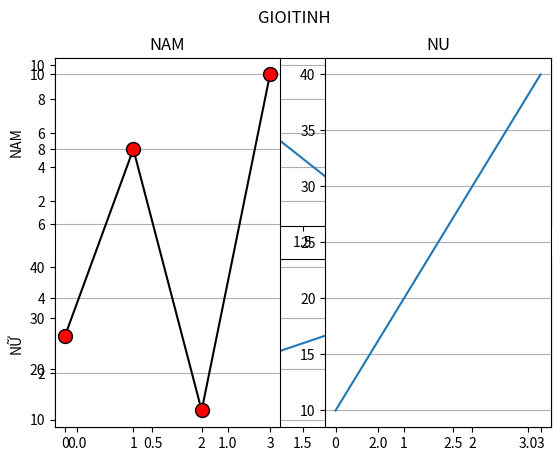

Recreate this plot in Python.
import matplotlib.pyplot as plt
import numpy as np


#plot 1:
x = np.array([0,1,2,3])
y = np.array([3,8,1,10])
plt.subplot(2,1,1)
#the figure has 1 row, 2 columns, and this plot is the first plot.
plt.plot(x,y,marker='o',mfc='red')
plt.grid(axis='y')
plt.ylabel('NAM')

#plot 2:
x = np.array([0,1,2,3])
y = np.array([10,20,30,40])
plt.subplot(2,1,2)
#the figure has 1 row, 2 columns, and this plot is the second plot.
plt.plot(x,y)
plt.grid(axis='y')
plt.ylabel('NỮ')

#So, if we want a figure with 2 rows an 1 column (meaning that the two plots will be displayed on top of each other instead of side-by-side), we can write the syntax like this:
plt.suptitle('Gioi Tinh')
plt.show()

#==================================================
x1 = np.array([0,1,2,3])
y1 = np.array([3,8,1,10])
plt.subplot(1,2,1)
plt.plot(x1,y1,marker='o',mfc='red',ms=10,color='black')
plt.title('NAM')
plt.grid(axis='y')

x2 = np.array([0,1,2,3])
y2 = np.array([10,20,30,40])
plt.subplot(1,2,2)
plt.plot(x2,y2)
plt.title('NU')
plt.grid(axis='y')

plt.suptitle('GIOITINH')
plt.show()



